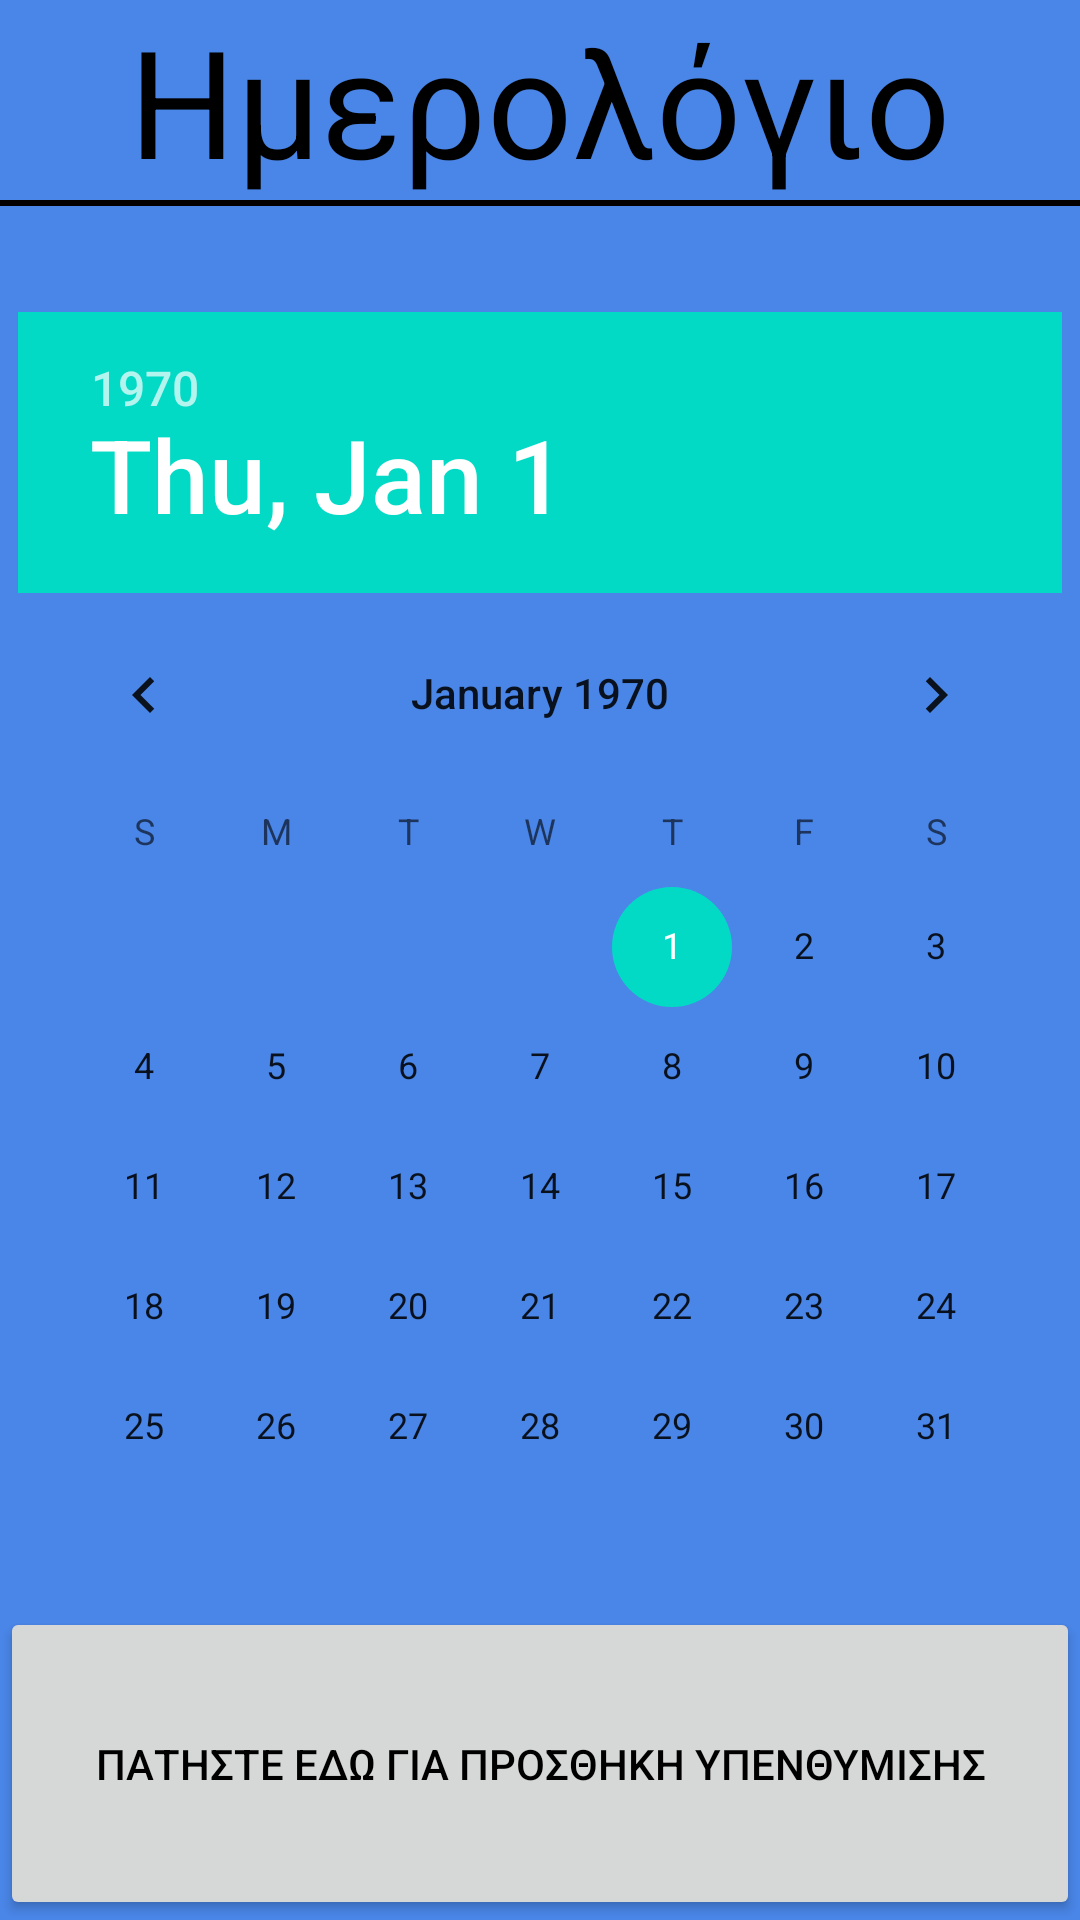

Produce the Android XML layout that renders to this screen, including the resource entries it uses.
<!-- AndroidManifest.xml: application theme AppTheme -->
<!-- res/layout/activity_calendar_activity.xml -->
<?xml version="1.0" encoding="utf-8"?>
<RelativeLayout xmlns:android="http://schemas.android.com/apk/res/android"
    xmlns:tools="http://schemas.android.com/tools"
    android:layout_width="match_parent"
    android:layout_height="match_parent"
    tools:context="hci.aueb.com.grandpa.calendar_activity"
    android:background="#4A86E8">

    <FrameLayout
        android:layout_width="wrap_content"
        android:layout_height="wrap_content"
        android:layout_alignParentTop="true"
        android:layout_centerHorizontal="true"
        android:id="@+id/title_layout">

        <TextView
            android:layout_width="wrap_content"
            android:layout_height="wrap_content"
            android:text="Ημερολόγιο"
            android:id="@+id/title_text"
            android:textColor="#000000"
            android:textSize="50sp" />
    </FrameLayout>

    <View
        android:layout_width="match_parent"
        android:layout_height="2dp"
        android:background="#050000"
        android:layout_below="@+id/title_layout"
        android:layout_alignParentLeft="true"
        android:layout_alignParentStart="true"
        android:id="@+id/seperator" />

    <FrameLayout
        android:layout_width="wrap_content"
        android:layout_height="wrap_content"
        android:layout_centerVertical="true"
        android:layout_centerHorizontal="true"
        android:id="@+id/calendar_layout">

        <DatePicker
            android:layout_width="wrap_content"
            android:layout_height="wrap_content"
            android:id="@+id/datePicker"
            android:layout_gravity="center_horizontal|top"
            android:calendarViewShown="true"
            android:spinnersShown="false" />
    </FrameLayout>

    <FrameLayout
        android:layout_width="match_parent"
        android:layout_height="fill_parent"
        android:layout_below="@+id/calendar_layout"
        android:layout_alignParentLeft="true"
        android:layout_alignParentStart="true"
        android:id="@+id/reminder_layout"
        android:onClick="createReminder_buttonOnclick">

        <Button
            android:layout_width="match_parent"
            android:layout_height="match_parent"
            android:text="ΠΑΤΗΣΤΕ ΕΔΩ ΓΙΑ ΠΡΟΣΘΗΚΗ ΥΠΕΝΘΥΜΙΣΗΣ"
            android:id="@+id/createReminder_button"
            android:textColor="#000000"
            android:onClick="createReminderButtonOnclick" />
    </FrameLayout>

</RelativeLayout>
<!-- resources referenced by this layout -->
<resources>
  <style name="AppTheme" parent="Theme.AppCompat.Light.DarkActionBar">
          
          <item name="colorPrimary">@color/colorPrimary</item>
          <item name="colorPrimaryDark">@color/colorPrimaryDark</item>
          <item name="colorAccent">@color/colorAccent</item>
      </style>
  <!-- not gathered from this repository: default colours our renderer supplied (Android Studio template values) -->
  <color name="colorPrimary">#FF6200EE</color>
  <color name="colorPrimaryDark">#FF3700B3</color>
  <color name="colorAccent">#FF03DAC5</color>
</resources>
